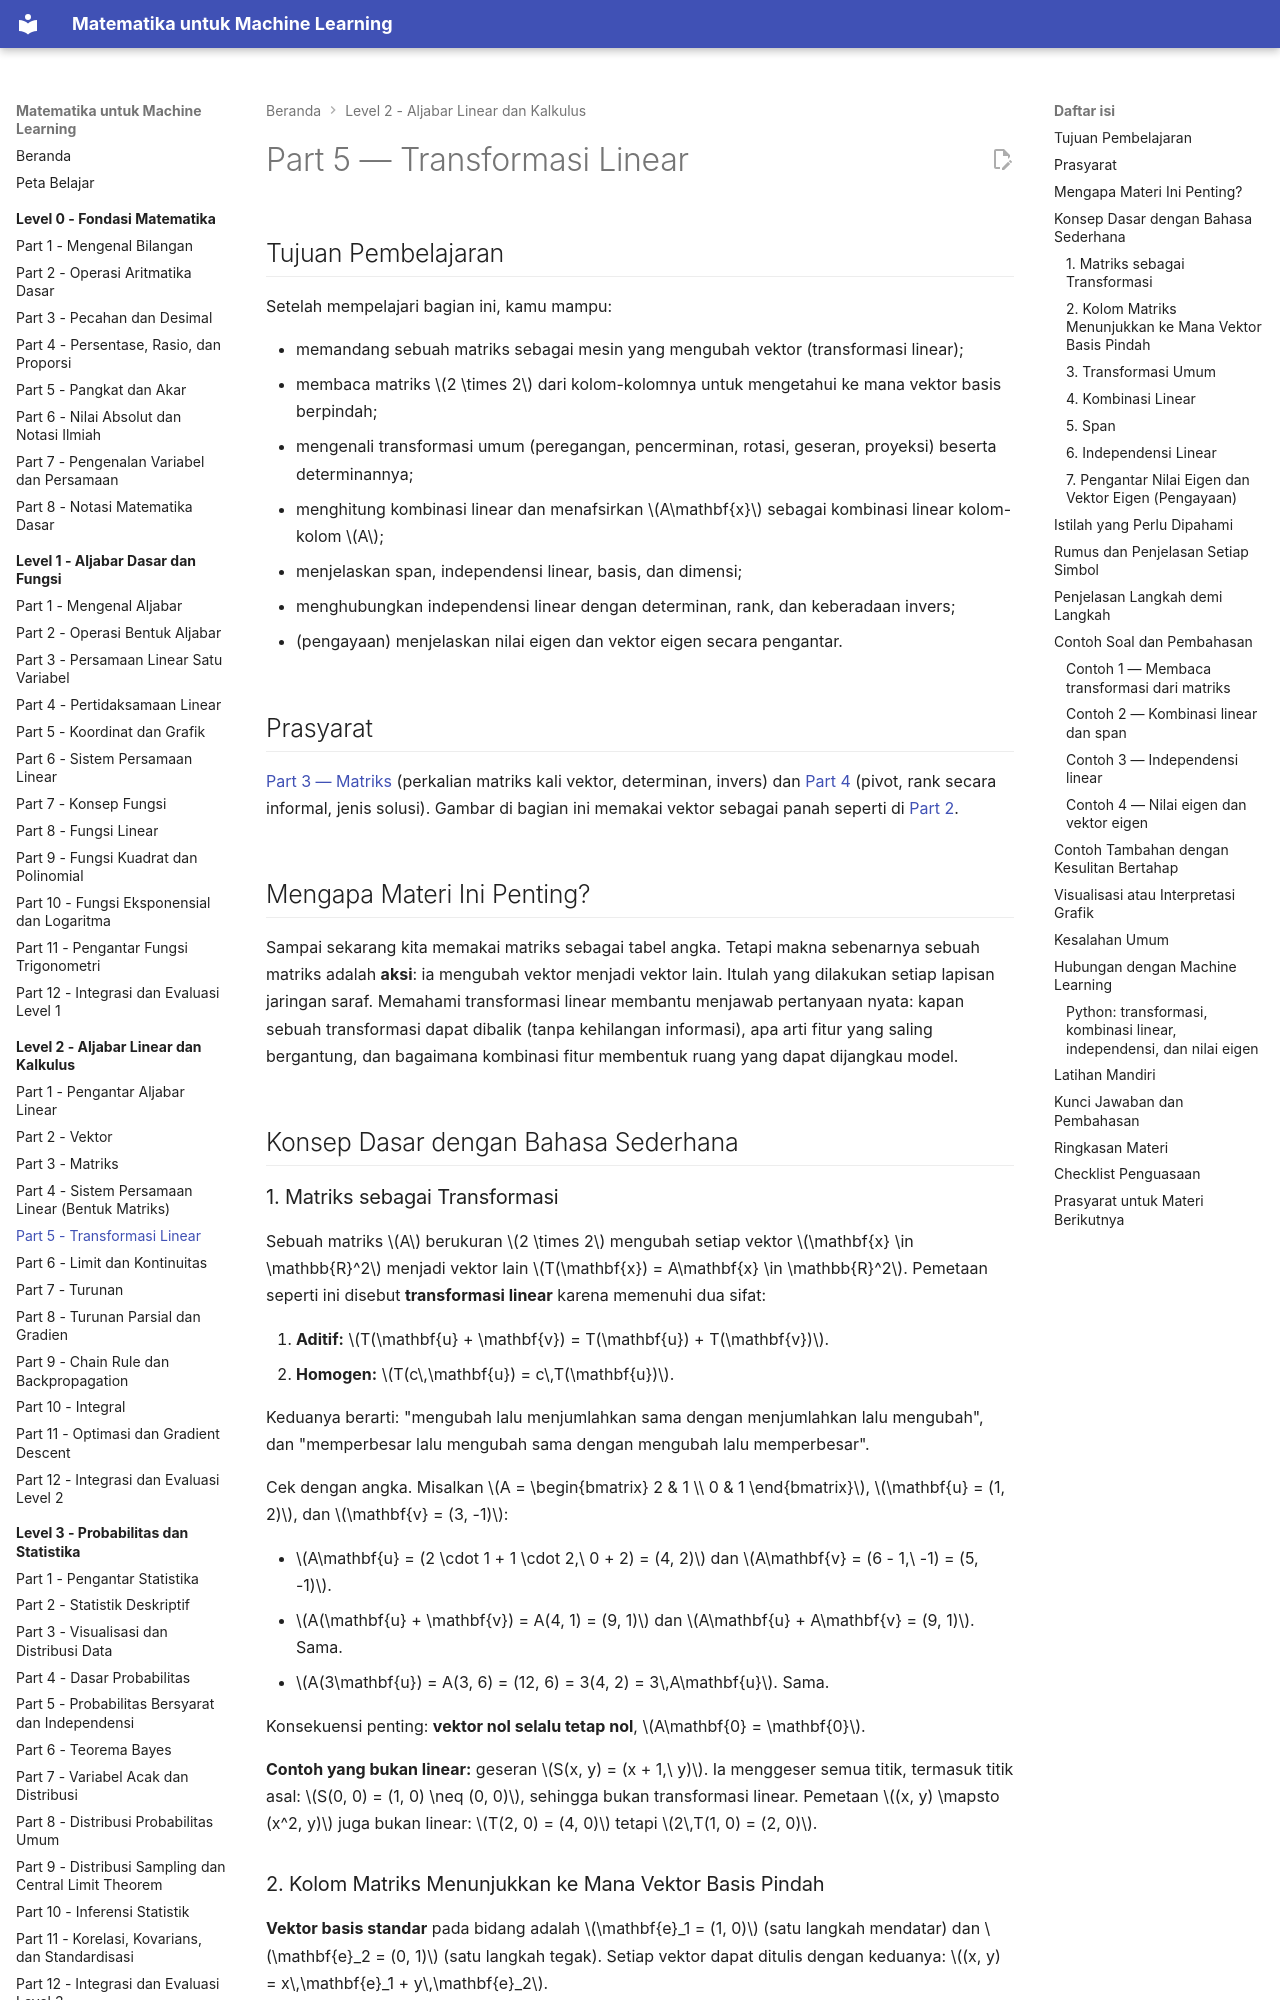

repository: TopekoX/matematika-machine-learning · page: level-2-aljabar-linear-dan-kalkulus/05-transformasi-linear/index.html · generator: mkdocs

# Part 5 — Transformasi Linear

## Tujuan Pembelajaran

Setelah mempelajari bagian ini, kamu mampu:

- memandang sebuah matriks sebagai mesin yang mengubah vektor (transformasi linear);
- membaca matriks $2 \times 2$ dari kolom-kolomnya untuk mengetahui ke mana vektor basis berpindah;
- mengenali transformasi umum (peregangan, pencerminan, rotasi, geseran, proyeksi) beserta determinannya;
- menghitung kombinasi linear dan menafsirkan $A\mathbf{x}$ sebagai kombinasi linear kolom-kolom $A$;
- menjelaskan span, independensi linear, basis, dan dimensi;
- menghubungkan independensi linear dengan determinan, rank, dan keberadaan invers;
- (pengayaan) menjelaskan nilai eigen dan vektor eigen secara pengantar.

## Prasyarat

[Part 3 — Matriks](03-matriks.md) (perkalian matriks kali vektor, determinan, invers) dan [Part 4](04-sistem-persamaan-linear-matriks.md) (pivot, rank secara informal, jenis solusi). Gambar di bagian ini memakai vektor sebagai panah seperti di [Part 2](02-vektor.md).

## Mengapa Materi Ini Penting?

Sampai sekarang kita memakai matriks sebagai tabel angka. Tetapi makna sebenarnya sebuah matriks adalah **aksi**: ia mengubah vektor menjadi vektor lain. Itulah yang dilakukan setiap lapisan jaringan saraf. Memahami transformasi linear membantu menjawab pertanyaan nyata: kapan sebuah transformasi dapat dibalik (tanpa kehilangan informasi), apa arti fitur yang saling bergantung, dan bagaimana kombinasi fitur membentuk ruang yang dapat dijangkau model.

## Konsep Dasar dengan Bahasa Sederhana

### 1. Matriks sebagai Transformasi

Sebuah matriks $A$ berukuran $2 \times 2$ mengubah setiap vektor $\mathbf{x} \in \mathbb{R}^2$ menjadi vektor lain $T(\mathbf{x}) = A\mathbf{x} \in \mathbb{R}^2$. Pemetaan seperti ini disebut **transformasi linear** karena memenuhi dua sifat:

1. **Aditif:** $T(\mathbf{u} + \mathbf{v}) = T(\mathbf{u}) + T(\mathbf{v})$.
2. **Homogen:** $T(c\,\mathbf{u}) = c\,T(\mathbf{u})$.

Keduanya berarti: "mengubah lalu menjumlahkan sama dengan menjumlahkan lalu mengubah", dan "memperbesar lalu mengubah sama dengan mengubah lalu memperbesar".

Cek dengan angka. Misalkan $A = \begin{bmatrix} 2 & 1 \\ 0 & 1 \end{bmatrix}$, $\mathbf{u} = (1, 2)$, dan $\mathbf{v} = (3, -1)$:

- $A\mathbf{u} = (2 \cdot 1 + 1 \cdot 2,\ 0 + 2) = (4, 2)$ dan $A\mathbf{v} = (6 - 1,\ -1) = (5, -1)$.
- $A(\mathbf{u} + \mathbf{v}) = A(4, 1) = (9, 1)$ dan $A\mathbf{u} + A\mathbf{v} = (9, 1)$. Sama.
- $A(3\mathbf{u}) = A(3, 6) = (12, 6) = 3(4, 2) = 3\,A\mathbf{u}$. Sama.

Konsekuensi penting: **vektor nol selalu tetap nol**, $A\mathbf{0} = \mathbf{0}$.

**Contoh yang bukan linear:** geseran $S(x, y) = (x + 1,\ y)$. Ia menggeser semua titik, termasuk titik asal: $S(0, 0) = (1, 0) \neq (0, 0)$, sehingga bukan transformasi linear. Pemetaan $(x, y) \mapsto (x^2, y)$ juga bukan linear: $T(2, 0) = (4, 0)$ tetapi $2\,T(1, 0) = (2, 0)$.
